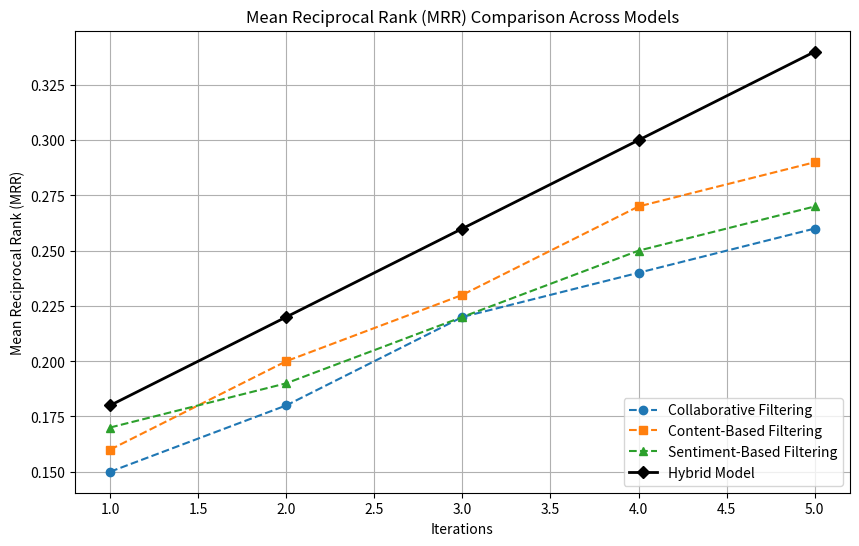

This chart was generated by the following Python code:
import matplotlib.pyplot as plt

# Example MRR values for different recommendation models
iterations = range(1, 6)  # Five sample iterations for demonstration
mrr_collaborative = [0.15, 0.18, 0.22, 0.24, 0.26]
mrr_content_based = [0.16, 0.20, 0.23, 0.27, 0.29]
mrr_sentiment_based = [0.17, 0.19, 0.22, 0.25, 0.27]
mrr_hybrid = [0.18, 0.22, 0.26, 0.30, 0.34]

# Plotting the MRR comparison as a line chart
plt.figure(figsize=(10, 6))

plt.plot(iterations, mrr_collaborative, marker='o', label='Collaborative Filtering', linestyle='--')
plt.plot(iterations, mrr_content_based, marker='s', label='Content-Based Filtering', linestyle='--')
plt.plot(iterations, mrr_sentiment_based, marker='^', label='Sentiment-Based Filtering', linestyle='--')
plt.plot(iterations, mrr_hybrid, marker='D', label='Hybrid Model', color='black', linewidth=2)

# Adding titles and labels
plt.title('Mean Reciprocal Rank (MRR) Comparison Across Models')
plt.xlabel('Iterations')
plt.ylabel('Mean Reciprocal Rank (MRR)')
plt.legend(loc='lower right')
plt.grid(True)

# Display the chart
plt.show()
